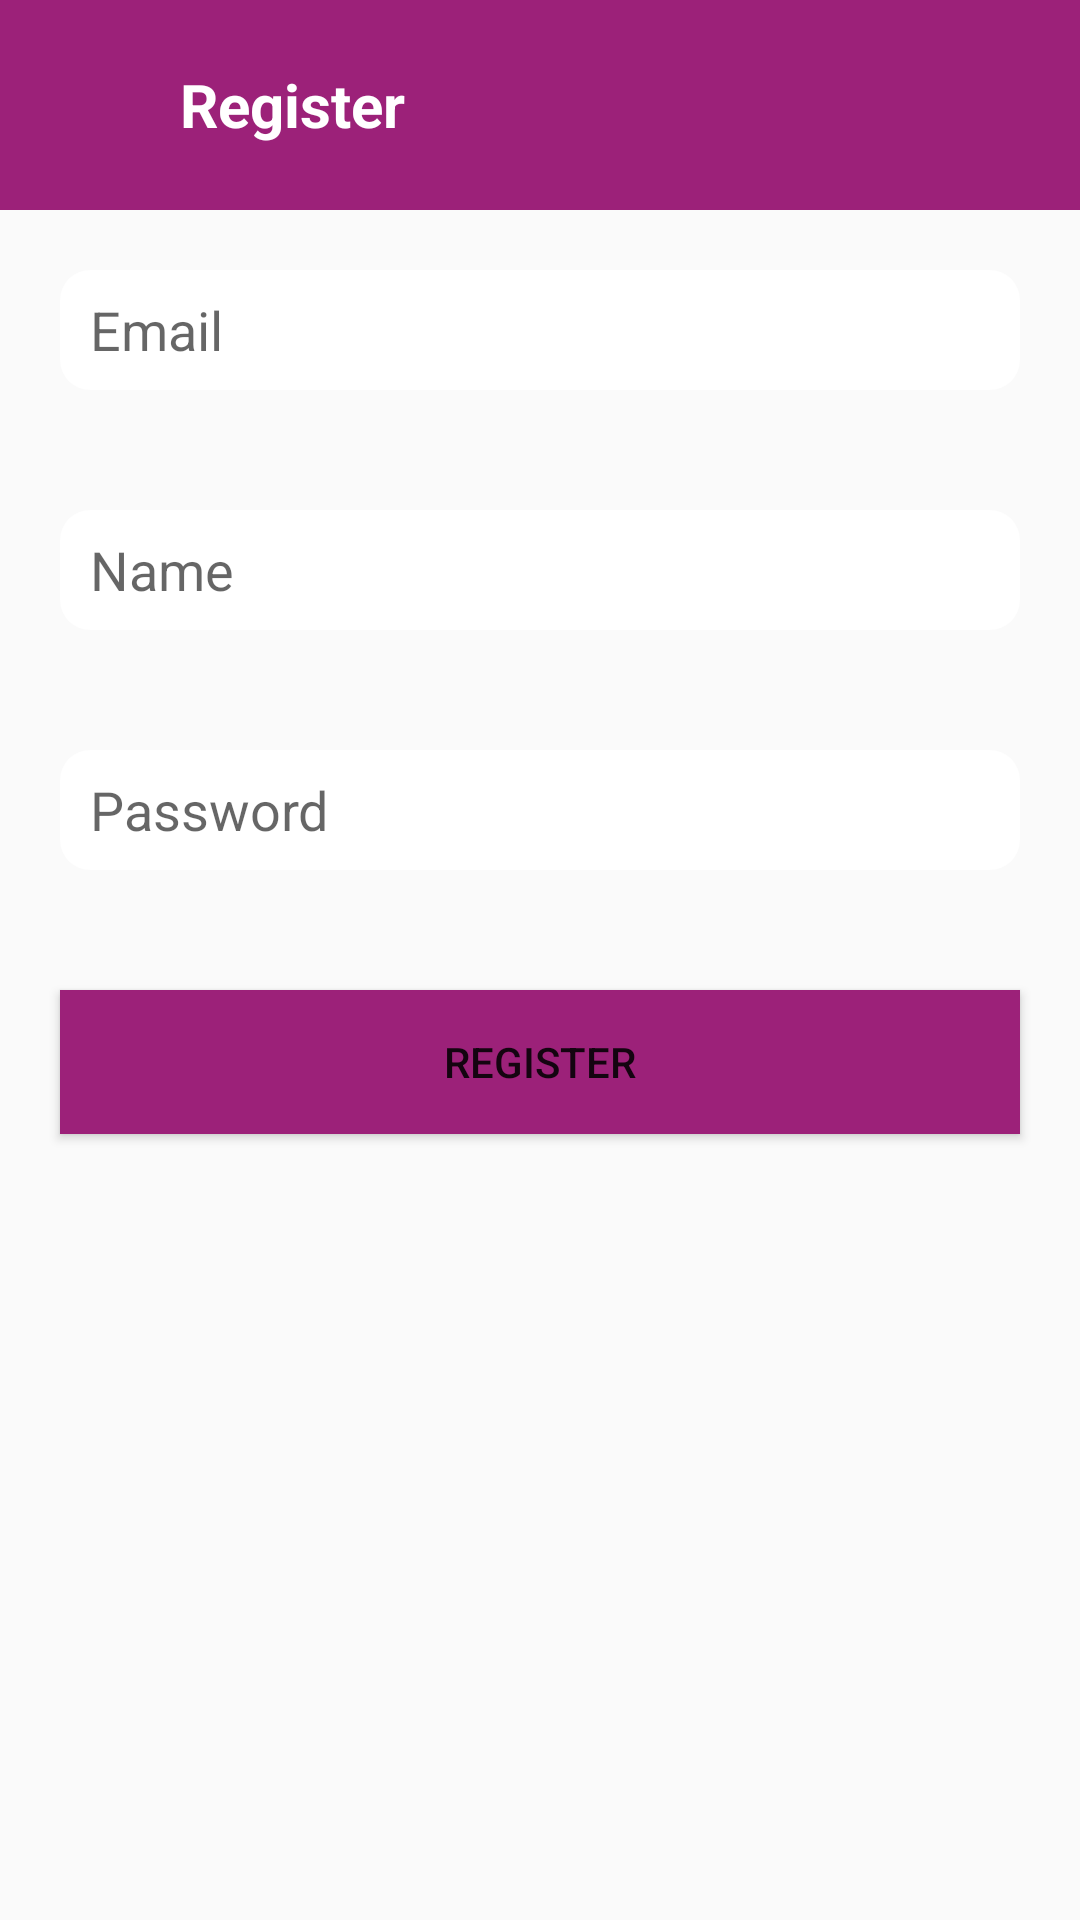

The Android layout XML behind this screen, and the referenced resources:
<!-- AndroidManifest.xml: application theme AppTheme -->
<!-- res/layout/activity_register_owner.xml -->
<?xml version="1.0" encoding="utf-8"?>
<LinearLayout xmlns:android="http://schemas.android.com/apk/res/android"
    xmlns:app="http://schemas.android.com/apk/res-auto"
    xmlns:tools="http://schemas.android.com/tools"
    android:layout_width="match_parent"
    android:layout_height="match_parent"
    android:background="@drawable/bg"
    android:orientation="vertical">

    <LinearLayout
        android:gravity="center_vertical"
        android:background="@color/colorApps2"
        android:layout_width="match_parent"
        android:layout_height="70dp"
        android:orientation="horizontal">

        <ImageView
            android:id="@+id/imageView_back"
            android:layout_width="35dp"
            android:layout_height="35dp"
            android:layout_marginLeft="10dp"
            android:layout_marginRight="15dp"
            android:background="@drawable/icon_back" />

        <TextView
            android:id="@+id/textView2"
            android:layout_width="match_parent"
            android:layout_height="match_parent"
            android:gravity="center_vertical"
            android:text="Register"
            android:textColor="@android:color/white"
            android:textSize="20sp"
            android:textStyle="bold" />
    </LinearLayout>

    <ScrollView
        android:layout_width="match_parent"
        android:layout_height="match_parent">

        <LinearLayout
            android:layout_width="match_parent"
            android:layout_height="wrap_content"
            android:orientation="vertical" >

            <LinearLayout
                android:layout_width="match_parent"
                android:layout_height="match_parent"
                android:orientation="vertical">

                <EditText
                    android:id="@+id/editText_email"
                    android:layout_width="match_parent"
                    android:layout_height="40dp"
                    android:layout_margin="20dp"
                    android:background="@drawable/custom_background_linear_white"
                    android:hint="Email"
                    android:inputType="textPersonName"
                    android:paddingLeft="10dp" />

                <EditText
                    android:id="@+id/editText_nama"
                    android:layout_width="match_parent"
                    android:layout_height="40dp"
                    android:layout_margin="20dp"
                    android:background="@drawable/custom_background_linear_white"
                    android:hint="Name"
                    android:inputType="textPersonName"
                    android:paddingLeft="10dp" />

                <EditText
                    android:id="@+id/editText_password"
                    android:layout_width="match_parent"
                    android:layout_height="40dp"
                    android:layout_margin="20dp"
                    android:background="@drawable/custom_background_linear_white"
                    android:hint="Password"
                    android:inputType="textPassword"
                    android:paddingLeft="10dp" />

                <Button
                    android:id="@+id/button_register"
                    android:layout_width="match_parent"
                    android:layout_height="wrap_content"
                    android:layout_margin="20dp"
                    android:background="@color/colorApps2"
                    android:text="Register" />
            </LinearLayout>
        </LinearLayout>
    </ScrollView>
</LinearLayout>
<!-- resources referenced by this layout -->
<resources>
  <color name="colorApps2">#9C2179</color>
  <!-- drawable custom_background_linear_white (drawable) -->
  <?xml version="1.0" encoding="utf-8"?>
  <shape xmlns:android="http://schemas.android.com/apk/res/android"
      android:shape="rectangle">
      <corners android:radius="10dp"/>
      <gradient
          android:angle="0"
          android:centerColor="#ffffff"
          android:centerX="35%"
          android:endColor="#ffffff"
          android:startColor="#ffffff"
          android:type="linear"/>
  
  </shape>
  <style name="AppTheme" parent="Theme.AppCompat.Light.NoActionBar">
          
          <item name="colorPrimary">@color/colorApps2</item>
          <item name="colorPrimaryDark">@color/colorApps2</item>
          <item name="colorAccent">@color/colorFont</item>
      </style>
  <color name="colorFont">#333333</color>
</resources>
